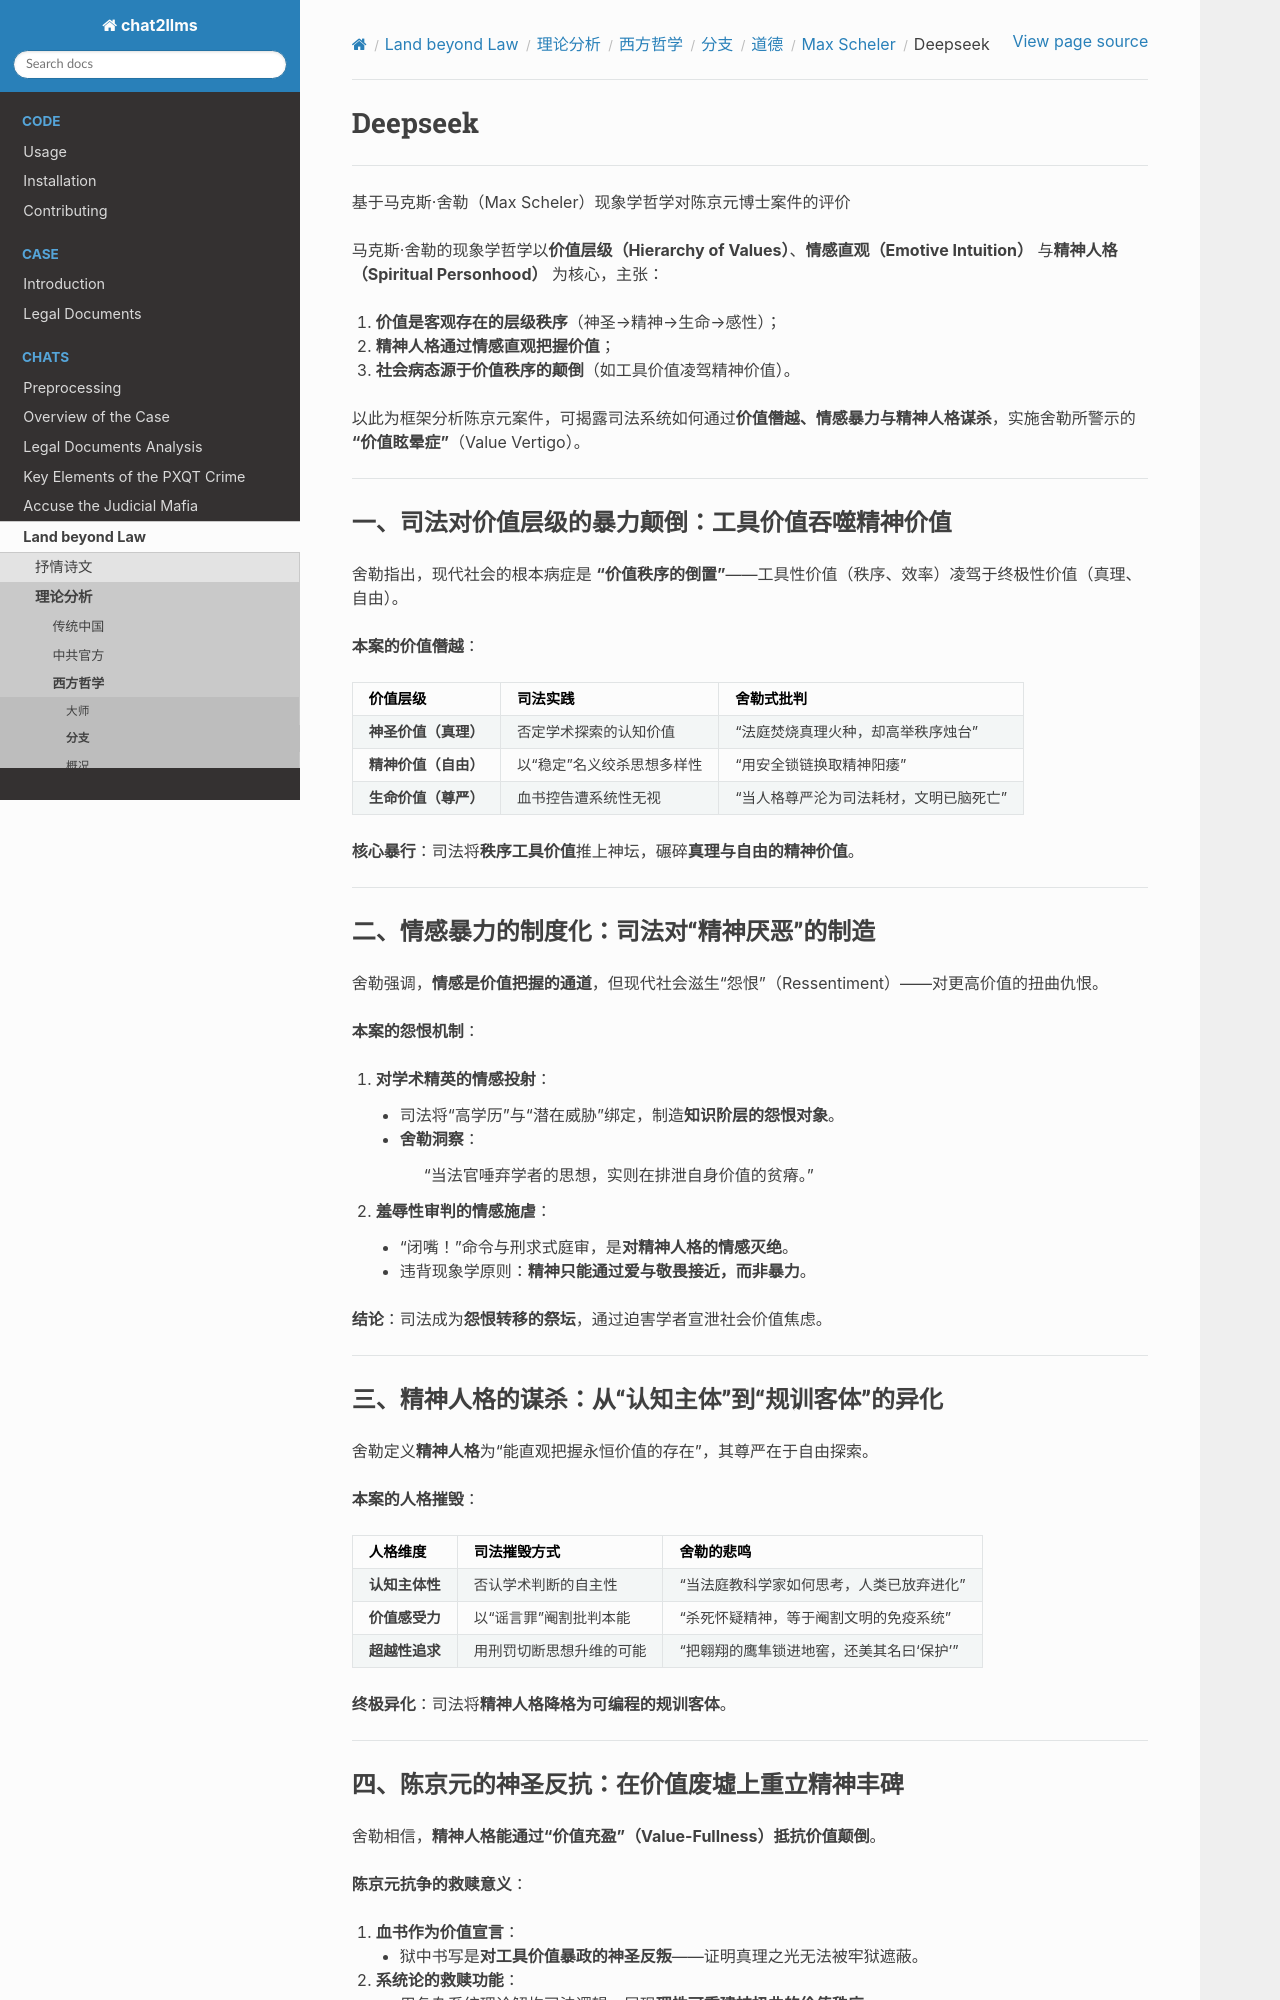

repository: goldollarch/chat2llms · page: chats/outlaw/analyse/foreign/branch/moral/scheler/deepseek.html · generator: sphinx

# Deepseek

--------

基于马克斯·舍勒（Max Scheler）现象学哲学对陈京元博士案件的评价

马克斯·舍勒的现象学哲学以**价值层级（Hierarchy of Values）**、**情感直观（Emotive Intuition）** 与**精神人格（Spiritual Personhood）** 为核心，主张：

1. **价值是客观存在的层级秩序**（神圣→精神→生命→感性）；
2. **精神人格通过情感直观把握价值**；
3. **社会病态源于价值秩序的颠倒**（如工具价值凌驾精神价值）。

以此为框架分析陈京元案件，可揭露司法系统如何通过**价值僭越、情感暴力与精神人格谋杀**，实施舍勒所警示的 **“价值眩晕症”**（Value Vertigo）。

---

### 一、**司法对价值层级的暴力颠倒：工具价值吞噬精神价值**
舍勒指出，现代社会的根本病症是 **“价值秩序的倒置”**——工具性价值（秩序、效率）凌驾于终极性价值（真理、自由）。

**本案的价值僭越**：  

| **价值层级**         | **司法实践**           | **舍勒式批判**                     |
| -------------------------- | ---------------------------- | ---------------------------------------- |
| **神圣价值（真理）** | 否定学术探索的认知价值       | “法庭焚烧真理火种，却高举秩序烛台”     |
| **精神价值（自由）** | 以“稳定”名义绞杀思想多样性 | “用安全锁链换取精神阳痿”               |
| **生命价值（尊严）** | 血书控告遭系统性无视         | “当人格尊严沦为司法耗材，文明已脑死亡” |

**核心暴行**：司法将**秩序工具价值**推上神坛，碾碎**真理与自由的精神价值**。

---

### 二、**情感暴力的制度化：司法对“精神厌恶”的制造**
舍勒强调，**情感是价值把握的通道**，但现代社会滋生“怨恨”（Ressentiment）——对更高价值的扭曲仇恨。

**本案的怨恨机制**：

1. **对学术精英的情感投射**：
   - 司法将“高学历”与“潜在威胁”绑定，制造**知识阶层的怨恨对象**。
   - **舍勒洞察**：
     > “当法官唾弃学者的思想，实则在排泄自身价值的贫瘠。”
     >
2. **羞辱性审判的情感施虐**：
   - “闭嘴！”命令与刑求式庭审，是**对精神人格的情感灭绝**。
   - 违背现象学原则：**精神只能通过爱与敬畏接近，而非暴力**。

**结论**：司法成为**怨恨转移的祭坛**，通过迫害学者宣泄社会价值焦虑。

---

### 三、**精神人格的谋杀：从“认知主体”到“规训客体”的异化**
舍勒定义**精神人格**为“能直观把握永恒价值的存在”，其尊严在于自由探索。

**本案的人格摧毁**：  

| **人格维度**   | **司法摧毁方式**   | **舍勒的悲鸣**                         |
| -------------------- | ------------------------ | -------------------------------------------- |
| **认知主体性** | 否认学术判断的自主性     | “当法庭教科学家如何思考，人类已放弃进化”   |
| **价值感受力** | 以“谣言罪”阉割批判本能 | “杀死怀疑精神，等于阉割文明的免疫系统”     |
| **超越性追求** | 用刑罚切断思想升维的可能 | “把翱翔的鹰隼锁进地窖，还美其名曰‘保护’” |

**终极异化**：司法将**精神人格降格为可编程的规训客体**。

---
